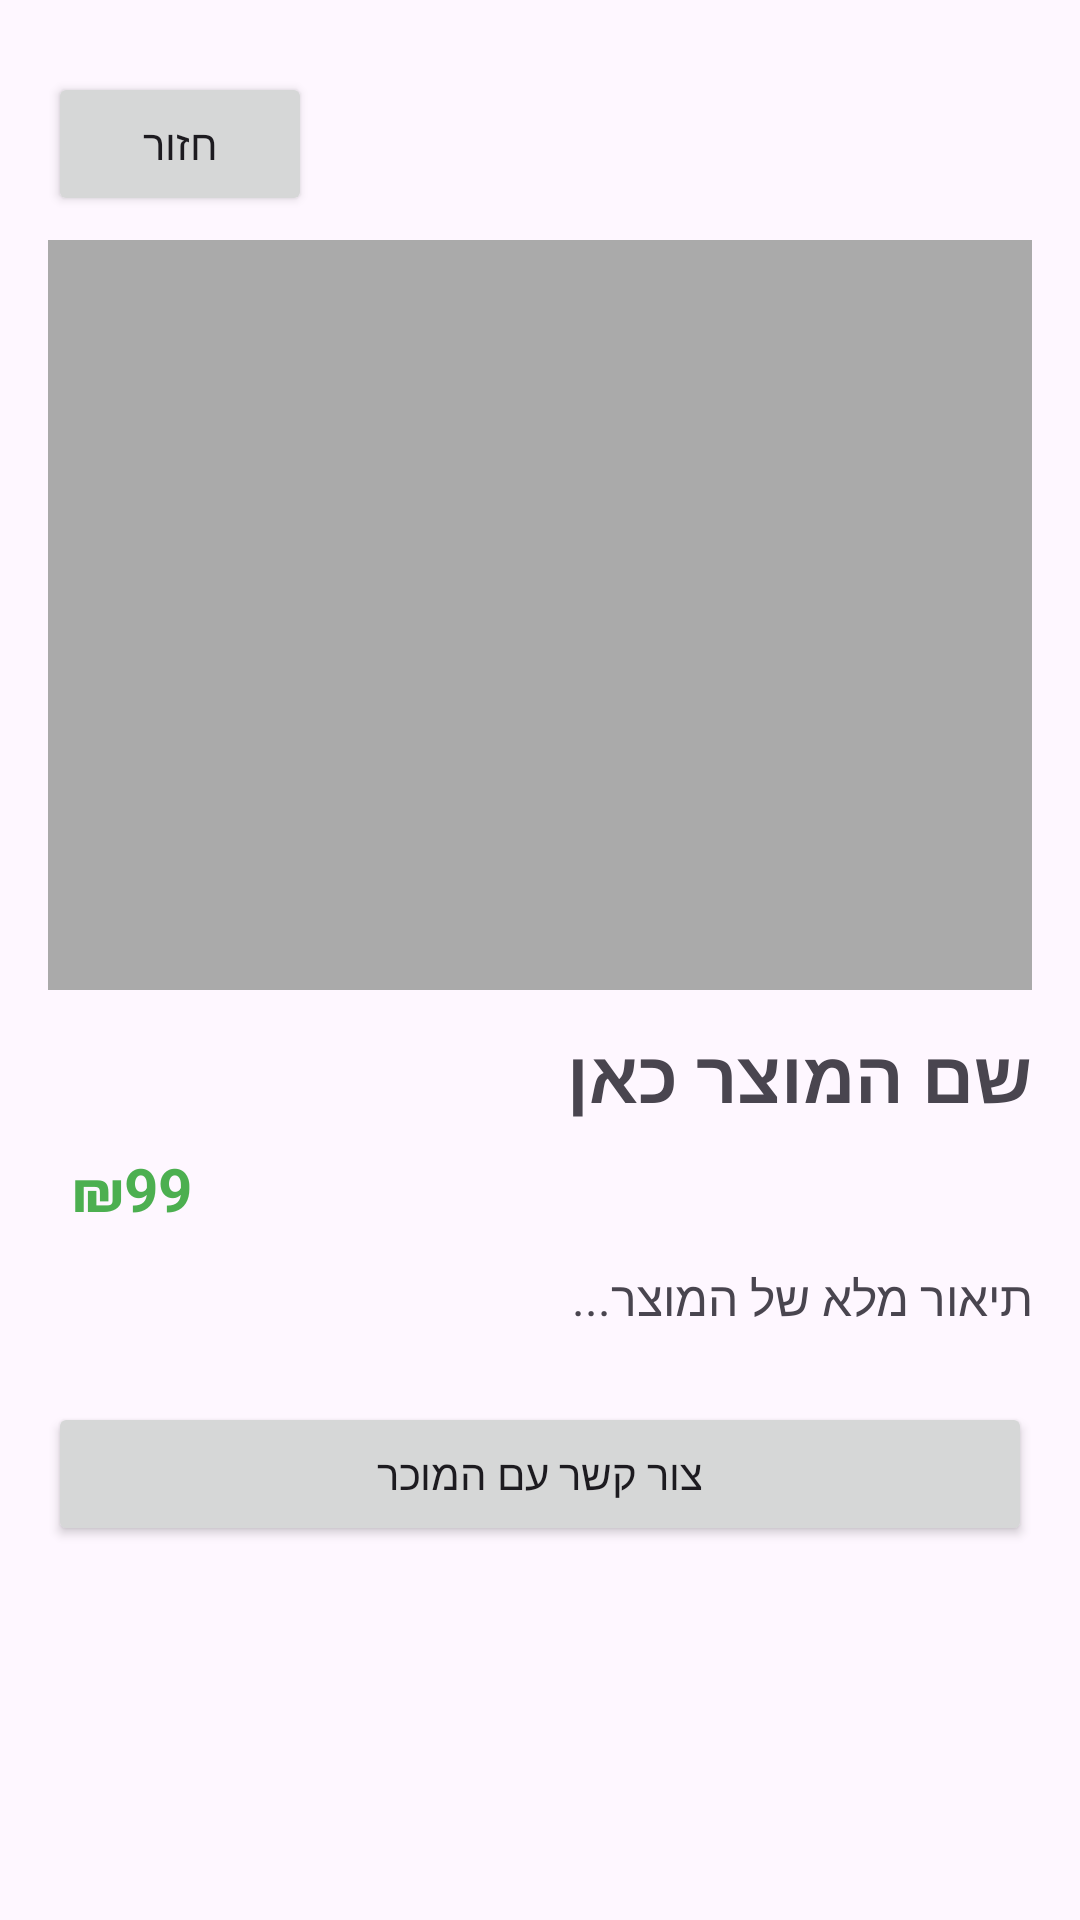

This screen was rendered from an Android layout file. Write that file and the resources it references.
<!-- AndroidManifest.xml: application theme Theme.SecondChance -->
<!-- res/layout/fragment_product_detail.xml -->
<?xml version="1.0" encoding="utf-8"?>
<androidx.constraintlayout.widget.ConstraintLayout
    xmlns:android="http://schemas.android.com/apk/res/android"
    xmlns:app="http://schemas.android.com/apk/res-auto"
    android:layout_width="match_parent"
    android:layout_height="match_parent"
    android:padding="16dp">

    <Button
        android:id="@+id/btnBack"
        android:layout_width="wrap_content"
        android:layout_height="wrap_content"
        android:text="חזור"
        app:layout_constraintTop_toTopOf="parent"
        app:layout_constraintStart_toStartOf="parent"
        android:layout_marginTop="8dp"
        android:layout_marginEnd="8dp"/>


    <ImageView
        android:id="@+id/ivProductImage"
        android:layout_width="0dp"
        android:layout_height="250dp"
        android:scaleType="centerCrop"
        android:background="@android:color/darker_gray"
        app:layout_constraintTop_toBottomOf="@id/btnBack"
        app:layout_constraintStart_toStartOf="parent"
        app:layout_constraintEnd_toEndOf="parent"
        android:layout_marginTop="8dp"/>

    <TextView
        android:id="@+id/tvProductName"
        android:layout_width="0dp"
        android:layout_height="wrap_content"
        android:text="שם המוצר כאן"
        android:textSize="24sp"
        android:textStyle="bold"
        app:layout_constraintTop_toBottomOf="@id/ivProductImage"
        app:layout_constraintStart_toStartOf="parent"
        app:layout_constraintEnd_toEndOf="parent"
        android:layout_marginTop="12dp"/>

    <TextView
        android:id="@+id/tvProductPrice"
        android:layout_width="wrap_content"
        android:layout_height="wrap_content"
        android:text="₪99"
        android:textColor="#4CAF50"
        android:textSize="20sp"
        android:textStyle="bold"
        app:layout_constraintTop_toBottomOf="@id/tvProductName"
        app:layout_constraintStart_toStartOf="parent"
        android:layout_marginTop="8dp"
        android:layout_marginStart="8dp"/>

    <TextView
        android:id="@+id/tvProductDescription"
        android:layout_width="0dp"
        android:layout_height="wrap_content"
        android:text="תיאור מלא של המוצר..."
        android:textSize="16sp"
        app:layout_constraintTop_toBottomOf="@id/tvProductPrice"
        app:layout_constraintStart_toStartOf="parent"
        app:layout_constraintEnd_toEndOf="parent"
        android:layout_marginTop="12dp"/>

    <Button
        android:id="@+id/btnContactSeller"
        android:layout_width="match_parent"
        android:layout_height="wrap_content"
        android:text="צור קשר עם המוכר"
        app:layout_constraintTop_toBottomOf="@id/tvProductDescription"
        app:layout_constraintStart_toStartOf="parent"
        app:layout_constraintEnd_toEndOf="parent"
        android:layout_marginTop="24dp"/>

</androidx.constraintlayout.widget.ConstraintLayout>
<!-- resources referenced by this layout -->
<resources>
  <style name="Theme.SecondChance" parent="Base.Theme.SecondChance" />
  <style name="Base.Theme.SecondChance" parent="Theme.Material3.DayNight.NoActionBar">
          
          
      </style>
</resources>
